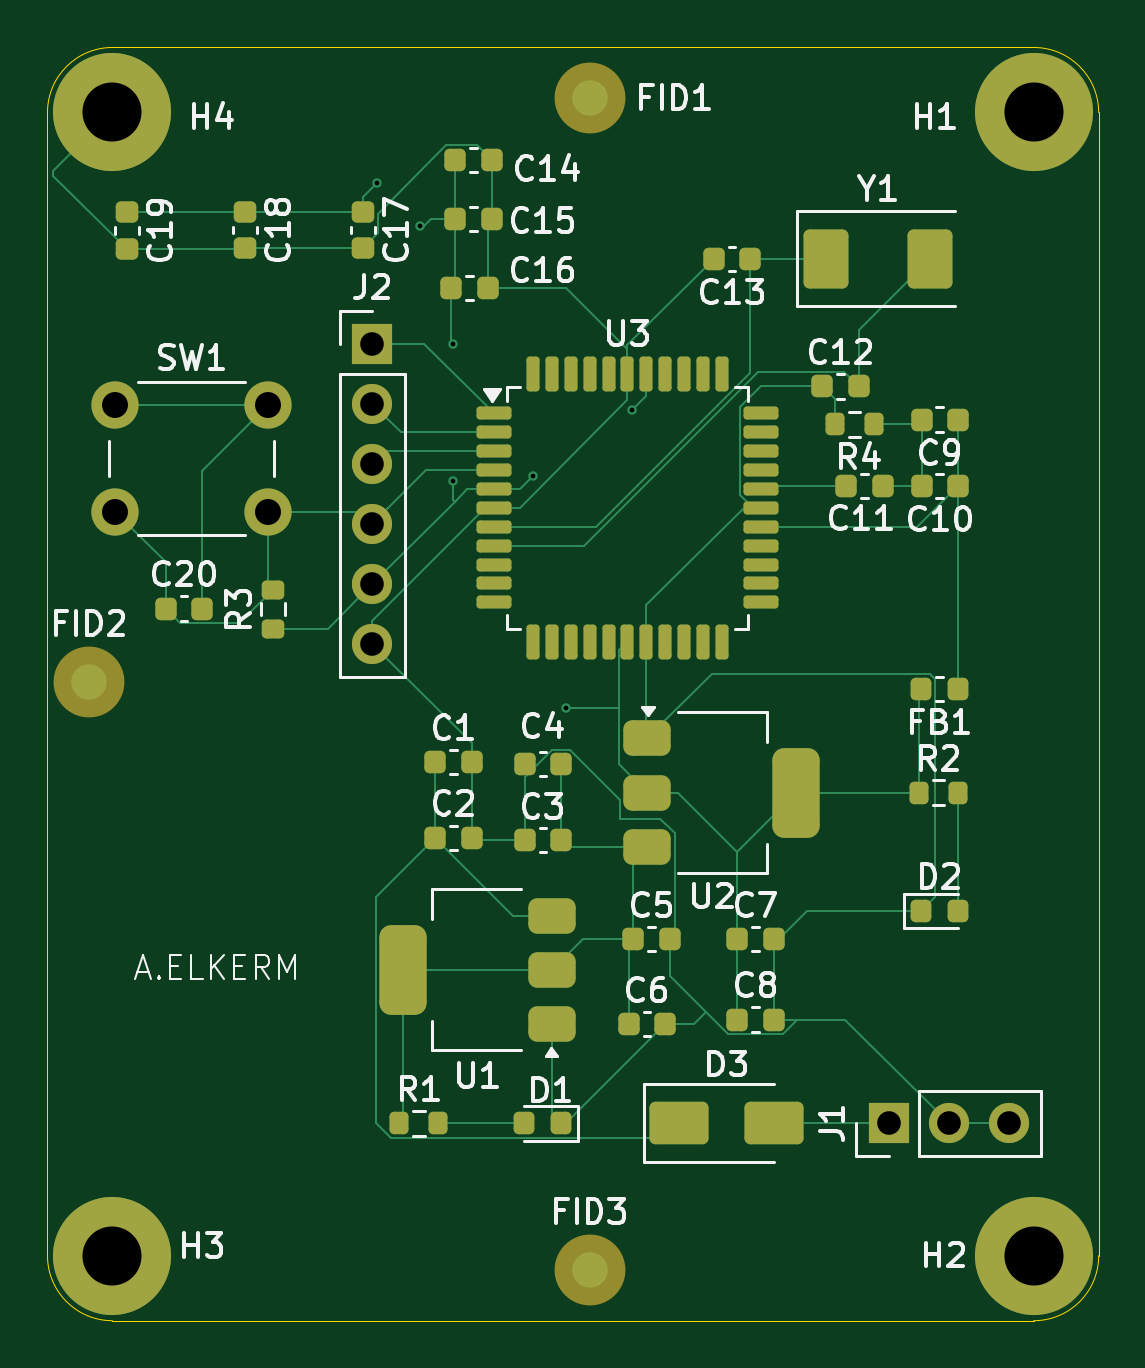
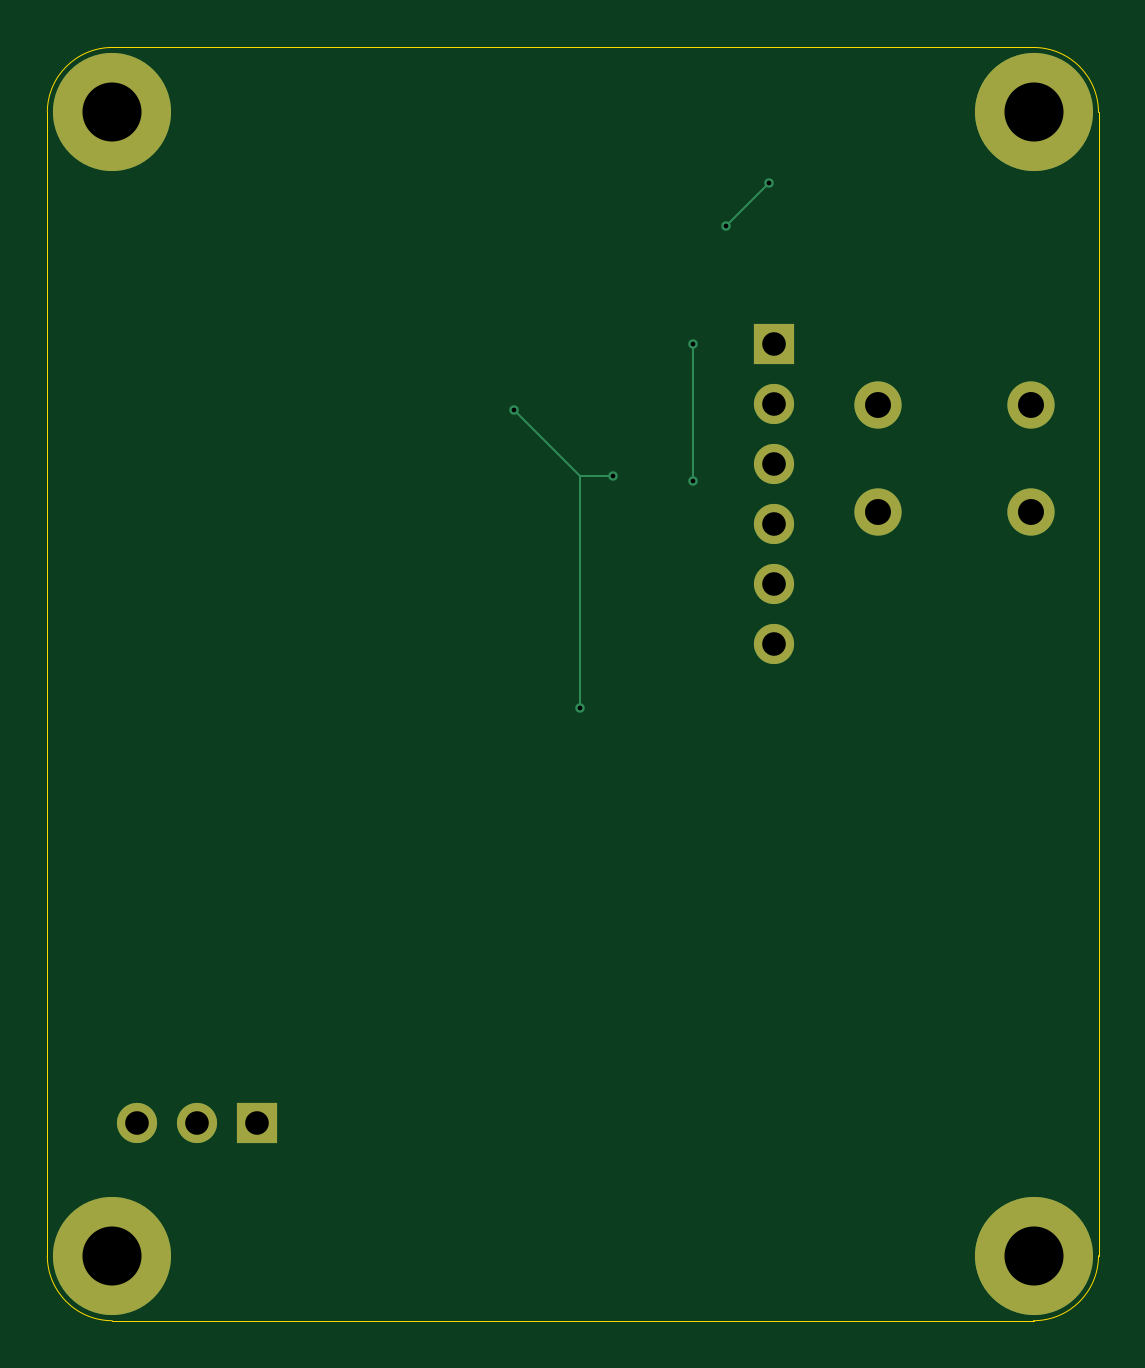
Circuit board: 13 layer files. Board 44.5 x 53.9 mm.
- bottom_copper: ATMEGA32_evaluation_board-B_Cu.gbr (2229 bytes)
- bottom_mask: ATMEGA32_evaluation_board-B_Mask.gbr (1143 bytes)
- paste: ATMEGA32_evaluation_board-B_Paste.gbr (468 bytes)
- bottom_silk: ATMEGA32_evaluation_board-B_Silkscreen.gbr (469 bytes)
- outline: ATMEGA32_evaluation_board-Edge_Cuts.gbr (1008 bytes)
- top_copper: ATMEGA32_evaluation_board-F_Cu.gbr (20825 bytes)
- top_mask: ATMEGA32_evaluation_board-F_Mask.gbr (7056 bytes)
- paste: ATMEGA32_evaluation_board-F_Paste.gbr (6214 bytes)
- top_silk: ATMEGA32_evaluation_board-F_Silkscreen.gbr (61020 bytes)
- inner_copper: ATMEGA32_evaluation_board-In1_Cu.gbr (35906 bytes)
- inner_copper: ATMEGA32_evaluation_board-In2_Cu.gbr (35322 bytes)
- drill: ATMEGA32_evaluation_board-NPTH.drl (269 bytes)
- drill: ATMEGA32_evaluation_board-PTH.drl (822 bytes)

=== bottom_copper: ATMEGA32_evaluation_board-B_Cu.gbr ===
%TF.GenerationSoftware,KiCad,Pcbnew,9.0.5*%
%TF.CreationDate,2025-10-31T15:40:08+01:00*%
%TF.ProjectId,ATMEGA32_evaluation_board,41544d45-4741-4333-925f-6576616c7561,rev?*%
%TF.SameCoordinates,Original*%
%TF.FileFunction,Copper,L4,Bot*%
%TF.FilePolarity,Positive*%
%FSLAX46Y46*%
G04 Gerber Fmt 4.6, Leading zero omitted, Abs format (unit mm)*
G04 Created by KiCad (PCBNEW 9.0.5) date 2025-10-31 15:40:08*
%MOMM*%
%LPD*%
G01*
G04 APERTURE LIST*
%TA.AperFunction,ComponentPad*%
%ADD10C,2.000000*%
%TD*%
%TA.AperFunction,ComponentPad*%
%ADD11C,5.000000*%
%TD*%
%TA.AperFunction,ComponentPad*%
%ADD12R,1.700000X1.700000*%
%TD*%
%TA.AperFunction,ComponentPad*%
%ADD13C,1.700000*%
%TD*%
%TA.AperFunction,ViaPad*%
%ADD14C,0.400000*%
%TD*%
%TA.AperFunction,Conductor*%
%ADD15C,0.100000*%
%TD*%
G04 APERTURE END LIST*
D10*
%TO.P,SW1,1,1*%
%TO.N,Net-(C20-Pad2)*%
X116900000Y-83200000D03*
X123400000Y-83200000D03*
%TO.P,SW1,2,2*%
%TO.N,RST*%
X116900000Y-87700000D03*
X123400000Y-87700000D03*
%TD*%
D11*
%TO.P,H1,1,1*%
%TO.N,GNDD*%
X155800000Y-70800000D03*
%TD*%
%TO.P,H3,1,1*%
%TO.N,GNDD*%
X116800000Y-119200000D03*
%TD*%
D12*
%TO.P,J2,1,Pin_1*%
%TO.N,PB5*%
X127800000Y-80600000D03*
D13*
%TO.P,J2,2,Pin_2*%
%TO.N,PB6*%
X127800000Y-83140000D03*
%TO.P,J2,3,Pin_3*%
%TO.N,PB7*%
X127800000Y-85680000D03*
%TO.P,J2,4,Pin_4*%
%TO.N,RST*%
X127800000Y-88220000D03*
%TO.P,J2,5,Pin_5*%
%TO.N,+3V3D*%
X127800000Y-90760000D03*
%TO.P,J2,6,Pin_6*%
%TO.N,GNDD*%
X127800000Y-93300000D03*
%TD*%
D12*
%TO.P,J1,1*%
%TO.N,+9VD*%
X149660000Y-113600000D03*
D13*
%TO.P,J1,2*%
%TO.N,GNDD*%
X152200000Y-113600000D03*
%TO.P,J1,3*%
X154740000Y-113600000D03*
%TD*%
D11*
%TO.P,H2,1,1*%
%TO.N,GNDD*%
X155800000Y-119200000D03*
%TD*%
%TO.P,H4,1,1*%
%TO.N,GNDD*%
X116800000Y-70800000D03*
%TD*%
D14*
%TO.N,+3V3D*%
X134600000Y-86200000D03*
X131200000Y-86400000D03*
X138800000Y-83400000D03*
X136000000Y-96000000D03*
X131200000Y-80600000D03*
X129800000Y-75600000D03*
X128000000Y-73800000D03*
%TD*%
D15*
%TO.N,+3V3D*%
X136000000Y-86200000D02*
X136000000Y-96000000D01*
X131200000Y-80600000D02*
X131200000Y-86400000D01*
X128000000Y-73800000D02*
X129800000Y-75600000D01*
X136000000Y-86200000D02*
X138800000Y-83400000D01*
X134600000Y-86200000D02*
X136000000Y-86200000D01*
%TD*%
M02*

=== bottom_mask: ATMEGA32_evaluation_board-B_Mask.gbr ===
%TF.GenerationSoftware,KiCad,Pcbnew,9.0.5*%
%TF.CreationDate,2025-10-31T15:40:08+01:00*%
%TF.ProjectId,ATMEGA32_evaluation_board,41544d45-4741-4333-925f-6576616c7561,rev?*%
%TF.SameCoordinates,Original*%
%TF.FileFunction,Soldermask,Bot*%
%TF.FilePolarity,Negative*%
%FSLAX46Y46*%
G04 Gerber Fmt 4.6, Leading zero omitted, Abs format (unit mm)*
G04 Created by KiCad (PCBNEW 9.0.5) date 2025-10-31 15:40:08*
%MOMM*%
%LPD*%
G01*
G04 APERTURE LIST*
%ADD10C,2.000000*%
%ADD11C,5.000000*%
%ADD12R,1.700000X1.700000*%
%ADD13C,1.700000*%
G04 APERTURE END LIST*
D10*
%TO.C,SW1*%
X116900000Y-83200000D03*
X123400000Y-83200000D03*
X116900000Y-87700000D03*
X123400000Y-87700000D03*
%TD*%
D11*
%TO.C,H1*%
X155800000Y-70800000D03*
%TD*%
%TO.C,H3*%
X116800000Y-119200000D03*
%TD*%
D12*
%TO.C,J2*%
X127800000Y-80600000D03*
D13*
X127800000Y-83140000D03*
X127800000Y-85680000D03*
X127800000Y-88220000D03*
X127800000Y-90760000D03*
X127800000Y-93300000D03*
%TD*%
D12*
%TO.C,J1*%
X149660000Y-113600000D03*
D13*
X152200000Y-113600000D03*
X154740000Y-113600000D03*
%TD*%
D11*
%TO.C,H2*%
X155800000Y-119200000D03*
%TD*%
%TO.C,H4*%
X116800000Y-70800000D03*
%TD*%
M02*

=== paste: ATMEGA32_evaluation_board-B_Paste.gbr ===
%TF.GenerationSoftware,KiCad,Pcbnew,9.0.5*%
%TF.CreationDate,2025-10-31T15:40:08+01:00*%
%TF.ProjectId,ATMEGA32_evaluation_board,41544d45-4741-4333-925f-6576616c7561,rev?*%
%TF.SameCoordinates,Original*%
%TF.FileFunction,Paste,Bot*%
%TF.FilePolarity,Positive*%
%FSLAX46Y46*%
G04 Gerber Fmt 4.6, Leading zero omitted, Abs format (unit mm)*
G04 Created by KiCad (PCBNEW 9.0.5) date 2025-10-31 15:40:08*
%MOMM*%
%LPD*%
G01*
G04 APERTURE LIST*
G04 APERTURE END LIST*
M02*

=== bottom_silk: ATMEGA32_evaluation_board-B_Silkscreen.gbr ===
%TF.GenerationSoftware,KiCad,Pcbnew,9.0.5*%
%TF.CreationDate,2025-10-31T15:40:08+01:00*%
%TF.ProjectId,ATMEGA32_evaluation_board,41544d45-4741-4333-925f-6576616c7561,rev?*%
%TF.SameCoordinates,Original*%
%TF.FileFunction,Legend,Bot*%
%TF.FilePolarity,Positive*%
%FSLAX46Y46*%
G04 Gerber Fmt 4.6, Leading zero omitted, Abs format (unit mm)*
G04 Created by KiCad (PCBNEW 9.0.5) date 2025-10-31 15:40:08*
%MOMM*%
%LPD*%
G01*
G04 APERTURE LIST*
G04 APERTURE END LIST*
M02*

=== outline: ATMEGA32_evaluation_board-Edge_Cuts.gbr ===
%TF.GenerationSoftware,KiCad,Pcbnew,9.0.5*%
%TF.CreationDate,2025-10-31T15:40:08+01:00*%
%TF.ProjectId,ATMEGA32_evaluation_board,41544d45-4741-4333-925f-6576616c7561,rev?*%
%TF.SameCoordinates,Original*%
%TF.FileFunction,Profile,NP*%
%FSLAX46Y46*%
G04 Gerber Fmt 4.6, Leading zero omitted, Abs format (unit mm)*
G04 Created by KiCad (PCBNEW 9.0.5) date 2025-10-31 15:40:08*
%MOMM*%
%LPD*%
G01*
G04 APERTURE LIST*
%TA.AperFunction,Profile*%
%ADD10C,0.050000*%
%TD*%
G04 APERTURE END LIST*
D10*
X158550000Y-119200000D02*
G75*
G02*
X155800000Y-121950000I-2750000J0D01*
G01*
X114050000Y-70800000D02*
X114050000Y-119200000D01*
X116800000Y-121950000D02*
G75*
G02*
X114050000Y-119200000I0J2750000D01*
G01*
X114050000Y-70800000D02*
G75*
G02*
X116800000Y-68050000I2750000J0D01*
G01*
X116800000Y-68050000D02*
X155800000Y-68050000D01*
X116800000Y-121950000D02*
X155800000Y-121950000D01*
X158550000Y-70800000D02*
X158550000Y-119200000D01*
X155800000Y-68050000D02*
G75*
G02*
X158550000Y-70800000I0J-2750000D01*
G01*
M02*

=== top_copper: ATMEGA32_evaluation_board-F_Cu.gbr (20825 bytes, source omitted) ===
=== top_mask: ATMEGA32_evaluation_board-F_Mask.gbr (7056 bytes, source omitted) ===
=== paste: ATMEGA32_evaluation_board-F_Paste.gbr ===
%TF.GenerationSoftware,KiCad,Pcbnew,9.0.5*%
%TF.CreationDate,2025-10-31T15:40:08+01:00*%
%TF.ProjectId,ATMEGA32_evaluation_board,41544d45-4741-4333-925f-6576616c7561,rev?*%
%TF.SameCoordinates,Original*%
%TF.FileFunction,Paste,Top*%
%TF.FilePolarity,Positive*%
%FSLAX46Y46*%
G04 Gerber Fmt 4.6, Leading zero omitted, Abs format (unit mm)*
G04 Created by KiCad (PCBNEW 9.0.5) date 2025-10-31 15:40:08*
%MOMM*%
%LPD*%
G01*
G04 APERTURE LIST*
G04 Aperture macros list*
%AMRoundRect*
0 Rectangle with rounded corners*
0 $1 Rounding radius*
0 $2 $3 $4 $5 $6 $7 $8 $9 X,Y pos of 4 corners*
0 Add a 4 corners polygon primitive as box body*
4,1,4,$2,$3,$4,$5,$6,$7,$8,$9,$2,$3,0*
0 Add four circle primitives for the rounded corners*
1,1,$1+$1,$2,$3*
1,1,$1+$1,$4,$5*
1,1,$1+$1,$6,$7*
1,1,$1+$1,$8,$9*
0 Add four rect primitives between the rounded corners*
20,1,$1+$1,$2,$3,$4,$5,0*
20,1,$1+$1,$4,$5,$6,$7,0*
20,1,$1+$1,$6,$7,$8,$9,0*
20,1,$1+$1,$8,$9,$2,$3,0*%
G04 Aperture macros list end*
%ADD10RoundRect,0.225000X-0.225000X-0.250000X0.225000X-0.250000X0.225000X0.250000X-0.225000X0.250000X0*%
%ADD11RoundRect,0.375000X-0.625000X-0.375000X0.625000X-0.375000X0.625000X0.375000X-0.625000X0.375000X0*%
%ADD12RoundRect,0.500000X-0.500000X-1.400000X0.500000X-1.400000X0.500000X1.400000X-0.500000X1.400000X0*%
%ADD13RoundRect,0.225000X0.225000X0.250000X-0.225000X0.250000X-0.225000X-0.250000X0.225000X-0.250000X0*%
%ADD14RoundRect,0.200000X-0.200000X-0.275000X0.200000X-0.275000X0.200000X0.275000X-0.200000X0.275000X0*%
%ADD15RoundRect,0.200000X0.275000X-0.200000X0.275000X0.200000X-0.275000X0.200000X-0.275000X-0.200000X0*%
%ADD16RoundRect,0.200000X0.200000X0.275000X-0.200000X0.275000X-0.200000X-0.275000X0.200000X-0.275000X0*%
%ADD17RoundRect,0.375000X0.625000X0.375000X-0.625000X0.375000X-0.625000X-0.375000X0.625000X-0.375000X0*%
%ADD18RoundRect,0.500000X0.500000X1.400000X-0.500000X1.400000X-0.500000X-1.400000X0.500000X-1.400000X0*%
%ADD19RoundRect,0.250000X-0.700000X-1.000000X0.700000X-1.000000X0.700000X1.000000X-0.700000X1.000000X0*%
%ADD20RoundRect,0.218750X-0.218750X-0.256250X0.218750X-0.256250X0.218750X0.256250X-0.218750X0.256250X0*%
%ADD21RoundRect,0.225000X-0.250000X0.225000X-0.250000X-0.225000X0.250000X-0.225000X0.250000X0.225000X0*%
%ADD22RoundRect,0.218750X0.218750X0.256250X-0.218750X0.256250X-0.218750X-0.256250X0.218750X-0.256250X0*%
%ADD23RoundRect,0.250000X-1.000000X-0.650000X1.000000X-0.650000X1.000000X0.650000X-1.000000X0.650000X0*%
%ADD24RoundRect,0.137500X-0.600000X-0.137500X0.600000X-0.137500X0.600000X0.137500X-0.600000X0.137500X0*%
%ADD25RoundRect,0.137500X-0.137500X-0.600000X0.137500X-0.600000X0.137500X0.600000X-0.137500X0.600000X0*%
G04 APERTURE END LIST*
D10*
%TO.C,C7*%
X143250000Y-105800000D03*
X144800000Y-105800000D03*
%TD*%
D11*
%TO.C,U2*%
X139450000Y-97300000D03*
X139450000Y-99600000D03*
D12*
X145750000Y-99600000D03*
D11*
X139450000Y-101900000D03*
%TD*%
D10*
%TO.C,C14*%
X131315000Y-72820000D03*
X132865000Y-72820000D03*
%TD*%
D13*
%TO.C,C13*%
X143800000Y-77000000D03*
X142250000Y-77000000D03*
%TD*%
D14*
%TO.C,R2*%
X150950000Y-99600000D03*
X152600000Y-99600000D03*
%TD*%
D10*
%TO.C,C16*%
X131150000Y-78220000D03*
X132700000Y-78220000D03*
%TD*%
D15*
%TO.C,R3*%
X123600000Y-92650000D03*
X123600000Y-91000000D03*
%TD*%
D10*
%TO.C,C15*%
X131315000Y-75330000D03*
X132865000Y-75330000D03*
%TD*%
D16*
%TO.C,R4*%
X149050000Y-84000000D03*
X147400000Y-84000000D03*
%TD*%
D17*
%TO.C,U1*%
X135400000Y-109400000D03*
X135400000Y-107100000D03*
D18*
X129100000Y-107100000D03*
D17*
X135400000Y-104800000D03*
%TD*%
D19*
%TO.C,Y1*%
X147000000Y-77000000D03*
X151400000Y-77000000D03*
%TD*%
D10*
%TO.C,C2*%
X130450000Y-101500000D03*
X132000000Y-101500000D03*
%TD*%
D13*
%TO.C,C10*%
X152600000Y-86600000D03*
X151050000Y-86600000D03*
%TD*%
D10*
%TO.C,C11*%
X147850000Y-86600000D03*
X149400000Y-86600000D03*
%TD*%
D20*
%TO.C,D2*%
X151012500Y-104600000D03*
X152587500Y-104600000D03*
%TD*%
D10*
%TO.C,C1*%
X130450000Y-98300000D03*
X132000000Y-98300000D03*
%TD*%
D21*
%TO.C,C18*%
X122400000Y-75000000D03*
X122400000Y-76550000D03*
%TD*%
D10*
%TO.C,C20*%
X119050000Y-91800000D03*
X120600000Y-91800000D03*
%TD*%
D22*
%TO.C,D1*%
X135800000Y-113600000D03*
X134225000Y-113600000D03*
%TD*%
D10*
%TO.C,C5*%
X138850000Y-105800000D03*
X140400000Y-105800000D03*
%TD*%
D23*
%TO.C,D3*%
X140800000Y-113600000D03*
X144800000Y-113600000D03*
%TD*%
D13*
%TO.C,C3*%
X135800000Y-101600000D03*
X134250000Y-101600000D03*
%TD*%
D10*
%TO.C,C6*%
X138650000Y-109400000D03*
X140200000Y-109400000D03*
%TD*%
D24*
%TO.C,U3*%
X132937500Y-83537500D03*
X132937500Y-84337500D03*
X132937500Y-85137500D03*
X132937500Y-85937500D03*
X132937500Y-86737500D03*
X132937500Y-87537500D03*
X132937500Y-88337500D03*
X132937500Y-89137500D03*
X132937500Y-89937500D03*
X132937500Y-90737500D03*
X132937500Y-91537500D03*
D25*
X134600000Y-93200000D03*
X135400000Y-93200000D03*
X136200000Y-93200000D03*
X137000000Y-93200000D03*
X137800000Y-93200000D03*
X138600000Y-93200000D03*
X139400000Y-93200000D03*
X140200000Y-93200000D03*
X141000000Y-93200000D03*
X141800000Y-93200000D03*
X142600000Y-93200000D03*
D24*
X144262500Y-91537500D03*
X144262500Y-90737500D03*
X144262500Y-89937500D03*
X144262500Y-89137500D03*
X144262500Y-88337500D03*
X144262500Y-87537500D03*
X144262500Y-86737500D03*
X144262500Y-85937500D03*
X144262500Y-85137500D03*
X144262500Y-84337500D03*
X144262500Y-83537500D03*
D25*
X142600000Y-81875000D03*
X141800000Y-81875000D03*
X141000000Y-81875000D03*
X140200000Y-81875000D03*
X139400000Y-81875000D03*
X138600000Y-81875000D03*
X137800000Y-81875000D03*
X137000000Y-81875000D03*
X136200000Y-81875000D03*
X135400000Y-81875000D03*
X134600000Y-81875000D03*
%TD*%
D10*
%TO.C,C8*%
X143250000Y-109200000D03*
X144800000Y-109200000D03*
%TD*%
D21*
%TO.C,C19*%
X117400000Y-75025000D03*
X117400000Y-76575000D03*
%TD*%
%TO.C,C17*%
X127400000Y-75000000D03*
X127400000Y-76550000D03*
%TD*%
D22*
%TO.C,FB1*%
X152600000Y-95200000D03*
X151025000Y-95200000D03*
%TD*%
D14*
%TO.C,R1*%
X128950000Y-113600000D03*
X130600000Y-113600000D03*
%TD*%
D13*
%TO.C,C9*%
X152600000Y-83800000D03*
X151050000Y-83800000D03*
%TD*%
D10*
%TO.C,C12*%
X146850000Y-82400000D03*
X148400000Y-82400000D03*
%TD*%
D13*
%TO.C,C4*%
X135800000Y-98400000D03*
X134250000Y-98400000D03*
%TD*%
M02*

=== top_silk: ATMEGA32_evaluation_board-F_Silkscreen.gbr (61020 bytes, source omitted) ===
=== inner_copper: ATMEGA32_evaluation_board-In1_Cu.gbr (35906 bytes, source omitted) ===
=== inner_copper: ATMEGA32_evaluation_board-In2_Cu.gbr (35322 bytes, source omitted) ===
=== drill: ATMEGA32_evaluation_board-NPTH.drl ===
M48
; DRILL file {KiCad 9.0.5} date 2025-10-31T15:40:11+0100
; FORMAT={-:-/ absolute / metric / decimal}
; #@! TF.CreationDate,2025-10-31T15:40:11+01:00
; #@! TF.GenerationSoftware,Kicad,Pcbnew,9.0.5
; #@! TF.FileFunction,NonPlated,1,4,NPTH
FMAT,2
METRIC
%
G90
G05
M30

=== drill: ATMEGA32_evaluation_board-PTH.drl ===
M48
; DRILL file {KiCad 9.0.5} date 2025-10-31T15:40:11+0100
; FORMAT={-:-/ absolute / metric / decimal}
; #@! TF.CreationDate,2025-10-31T15:40:11+01:00
; #@! TF.GenerationSoftware,Kicad,Pcbnew,9.0.5
; #@! TF.FileFunction,Plated,1,4,PTH
FMAT,2
METRIC
; #@! TA.AperFunction,Plated,PTH,ViaDrill
T1C0.200
; #@! TA.AperFunction,Plated,PTH,ComponentDrill
T2C1.000
; #@! TA.AperFunction,Plated,PTH,ComponentDrill
T3C1.100
; #@! TA.AperFunction,Plated,PTH,ComponentDrill
T4C2.500
%
G90
G05
T1
X128.0Y-73.8
X129.8Y-75.6
X131.2Y-80.6
X131.2Y-86.4
X134.6Y-86.2
X136.0Y-96.0
X138.8Y-83.4
T2
X127.8Y-80.6
X127.8Y-83.14
X127.8Y-85.68
X127.8Y-88.22
X127.8Y-90.76
X127.8Y-93.3
X149.66Y-113.6
X152.2Y-113.6
X154.74Y-113.6
T3
X116.9Y-83.2
X116.9Y-87.7
X123.4Y-83.2
X123.4Y-87.7
T4
X116.8Y-70.8
X116.8Y-119.2
X155.8Y-70.8
X155.8Y-119.2
M30

